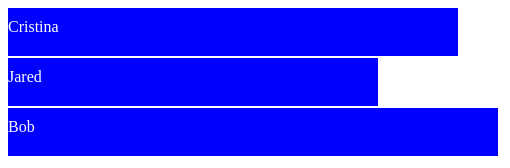
D3 v3 page, settled after 360 driven frames (6 s of simulated time); the page loaded 1 data file(s).


		/*
		Loading external data using .json or .csv method.
		d3.json or d3.csv
		*/
		d3.json("data/mydata.json", function (error, data1){
			console.log(data1);
			console.log(error); // Checking error is good, if there is any issue with data.

			canvas = d3.select("body").append("svg")
					.attr("height", 500)
					.attr("width", 500);
			

			canvas.selectAll("rect")
				.data(data1)
				.enter()
					.append("rect")
					.attr("height", 48)
					.attr("width", function (d) { return d.age * 10 })
					.attr("fill", "blue")
					.attr("y", function (d, i){ return i * 50; });

			// Showing lebel for each record
			canvas.selectAll("text")
				.data(data1)
				.enter()
					.append("text")
					.text(function (d) { return d.name;})
					.attr("y", function (d, i){ return i * 50 + 24; })
					.attr("fill", "white");

				
		})
	
	

### data: data/mydata.json
[
 {
  "name": "Cristina",
  "age": 45
 },
 {
  "name": "Jared",
  "age": 37
 },
 {
  "name": "Bob",
  "age": 49
 }
]